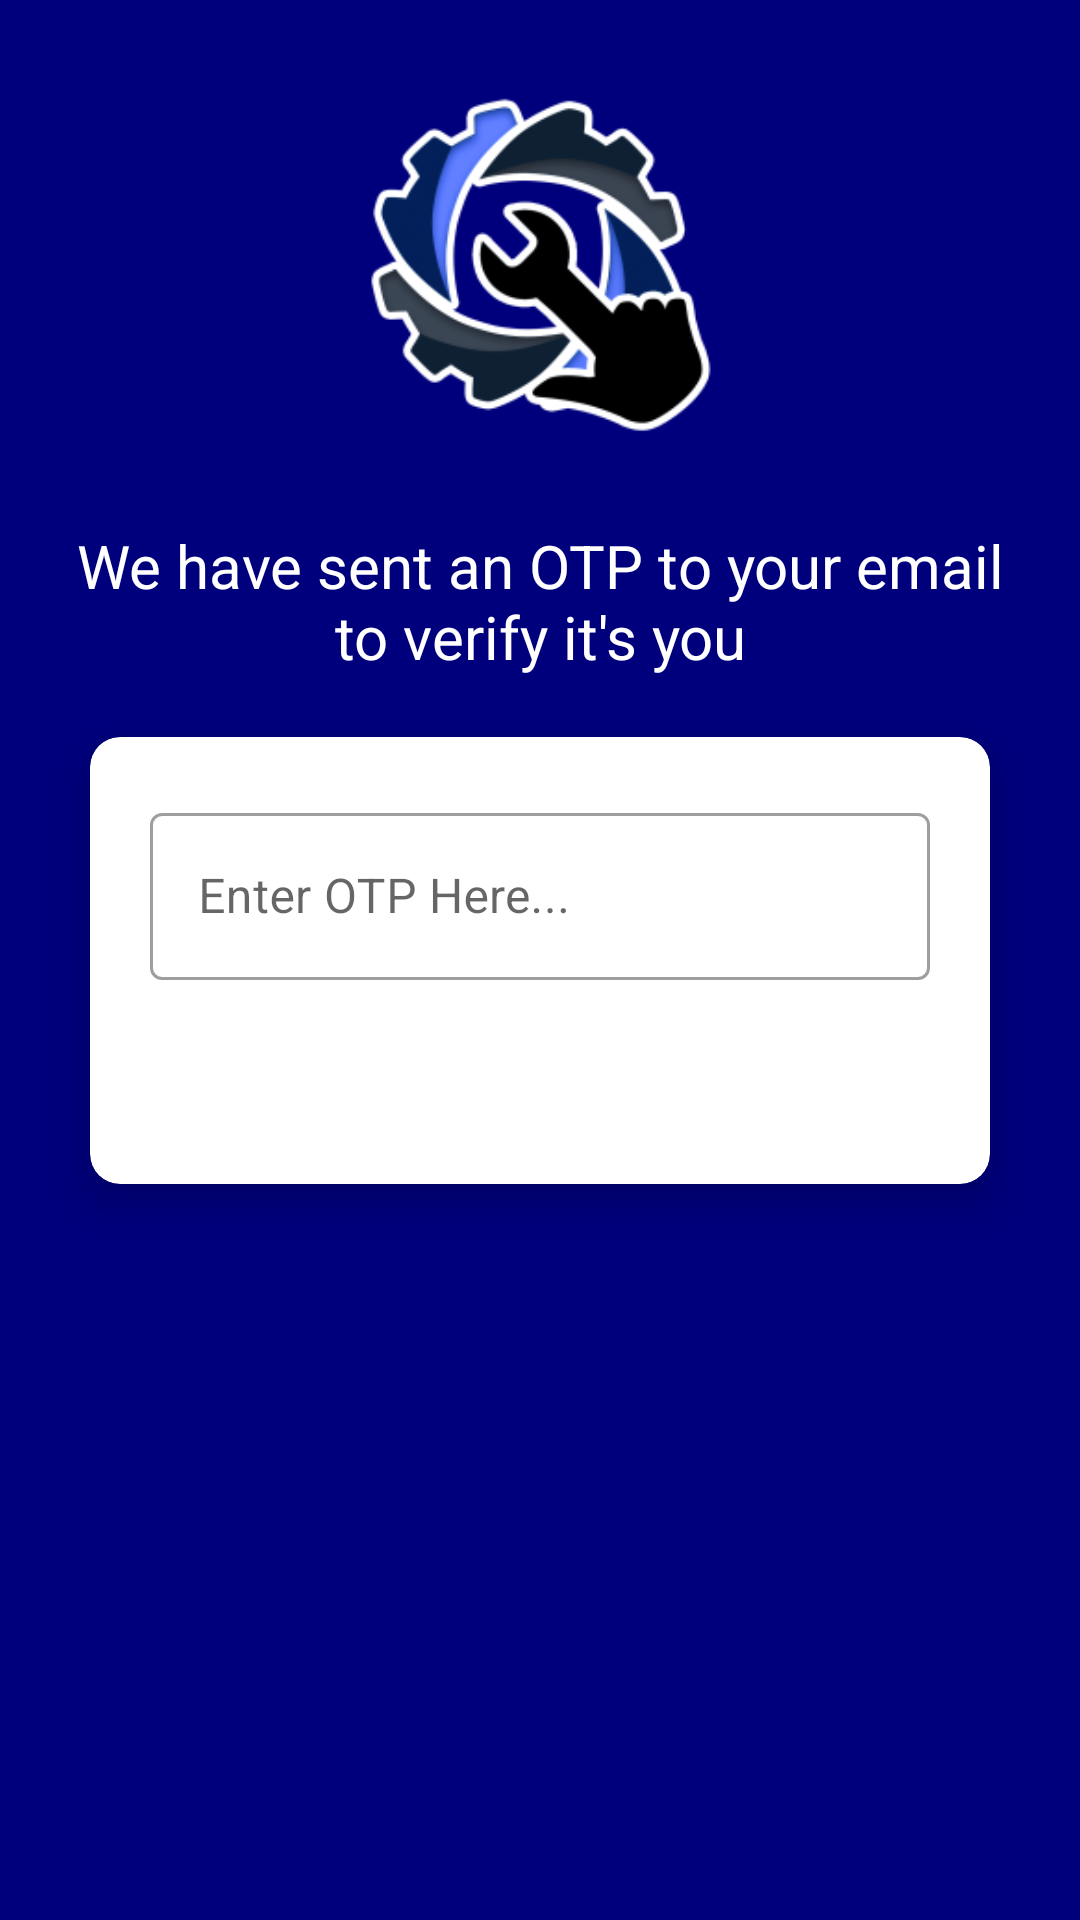

Layout XML and referenced resources for this Android screen:
<!-- AndroidManifest.xml: application theme Theme.TapAndRepair -->
<!-- res/layout/activity_one_time_password.xml -->
<?xml version="1.0" encoding="utf-8"?>
<androidx.constraintlayout.widget.ConstraintLayout xmlns:android="http://schemas.android.com/apk/res/android"
    xmlns:app="http://schemas.android.com/apk/res-auto"
    xmlns:tools="http://schemas.android.com/tools"
    android:layout_width="match_parent"
    android:layout_height="match_parent"
    tools:context=".OneTimePassword"
    android:background="@color/darkBlue">

    <ImageView
        android:layout_width="200dp"
        android:layout_height="200dp"
        android:src="@mipmap/logo"
        app:layout_constraintBottom_toTopOf="@+id/textView6"
        app:layout_constraintEnd_toEndOf="parent"
        app:layout_constraintStart_toStartOf="parent"
        app:layout_constraintTop_toTopOf="parent" />

    <TextView
        android:id="@+id/textView6"
        android:layout_width="match_parent"
        android:layout_height="wrap_content"
        android:layout_margin="20dp"
        android:text="We have sent an OTP to your email to verify it's you"
        android:textAlignment="center"
        android:textColor="@color/white"
        android:textSize="20sp"
        app:layout_constraintBottom_toTopOf="@+id/cardView2"
        app:layout_constraintEnd_toEndOf="parent"
        app:layout_constraintStart_toStartOf="parent" />

    <androidx.cardview.widget.CardView
        app:cardCornerRadius="10dp"
        app:cardElevation="10dp"
        android:id="@+id/cardView2"
        android:layout_width="match_parent"
        android:layout_height="wrap_content"
        android:layout_margin="30dp"
        app:layout_constraintBottom_toBottomOf="parent"
        app:layout_constraintEnd_toEndOf="parent"
        app:layout_constraintStart_toStartOf="parent"
        app:layout_constraintTop_toTopOf="parent">

        <LinearLayout
            android:layout_width="match_parent"
            android:layout_height="wrap_content"
            android:orientation="vertical">

            <com.google.android.material.textfield.TextInputLayout
                style="@style/Widget.MaterialComponents.TextInputLayout.OutlinedBox"
                android:layout_width="match_parent"
                android:layout_height="wrap_content"
                android:layout_marginRight="20dp"
                android:layout_marginLeft="20dp"
                android:layout_marginTop="20dp">

                <com.google.android.material.textfield.TextInputEditText
                    android:textAlignment="center"
                    android:id="@+id/otp"
                    android:layout_width="match_parent"
                    android:layout_height="wrap_content"
                    android:hint="Enter OTP Here..."
                    android:inputType="number"/>
            </com.google.android.material.textfield.TextInputLayout>

            <android.widget.Button
                android:id="@+id/confirm"
                android:text="Confirm"
                android:textColor="@color/white"
                android:textAllCaps="false"
                android:textStyle="bold"
                android:layout_width="match_parent"
                android:layout_height="wrap_content"
                android:background="@drawable/solid_blue_button"
                android:layout_margin="10dp"/>
        </LinearLayout>
    </androidx.cardview.widget.CardView>

</androidx.constraintlayout.widget.ConstraintLayout>
<!-- resources referenced by this layout -->
<resources>
  <color name="darkBlue">#00007d</color>
  <color name="white">#FFFFFFFF</color>
  <!-- mipmap logo: png bitmap (mipmap-hdpi, 9141 bytes) -->
  <style name="Theme.TapAndRepair" parent="Theme.MaterialComponents.Light.NoActionBar">
          
          <item name="colorPrimary">@color/purple_500</item>
          <item name="colorPrimaryVariant">@color/purple_700</item>
          <item name="colorOnPrimary">@color/white</item>
          
          <item name="colorSecondary">@color/teal_200</item>
          <item name="colorSecondaryVariant">@color/teal_700</item>
          <item name="colorOnSecondary">@color/black</item>
          
          <item name="android:statusBarColor" tools:targetApi="l">@color/darkBlue</item>
          
      </style>
  <color name="purple_500">#FF6200EE</color>
  <color name="purple_700">#FF3700B3</color>
  <color name="teal_200">#FF03DAC5</color>
  <color name="teal_700">#FF018786</color>
  <color name="black">#FF000000</color>
</resources>
